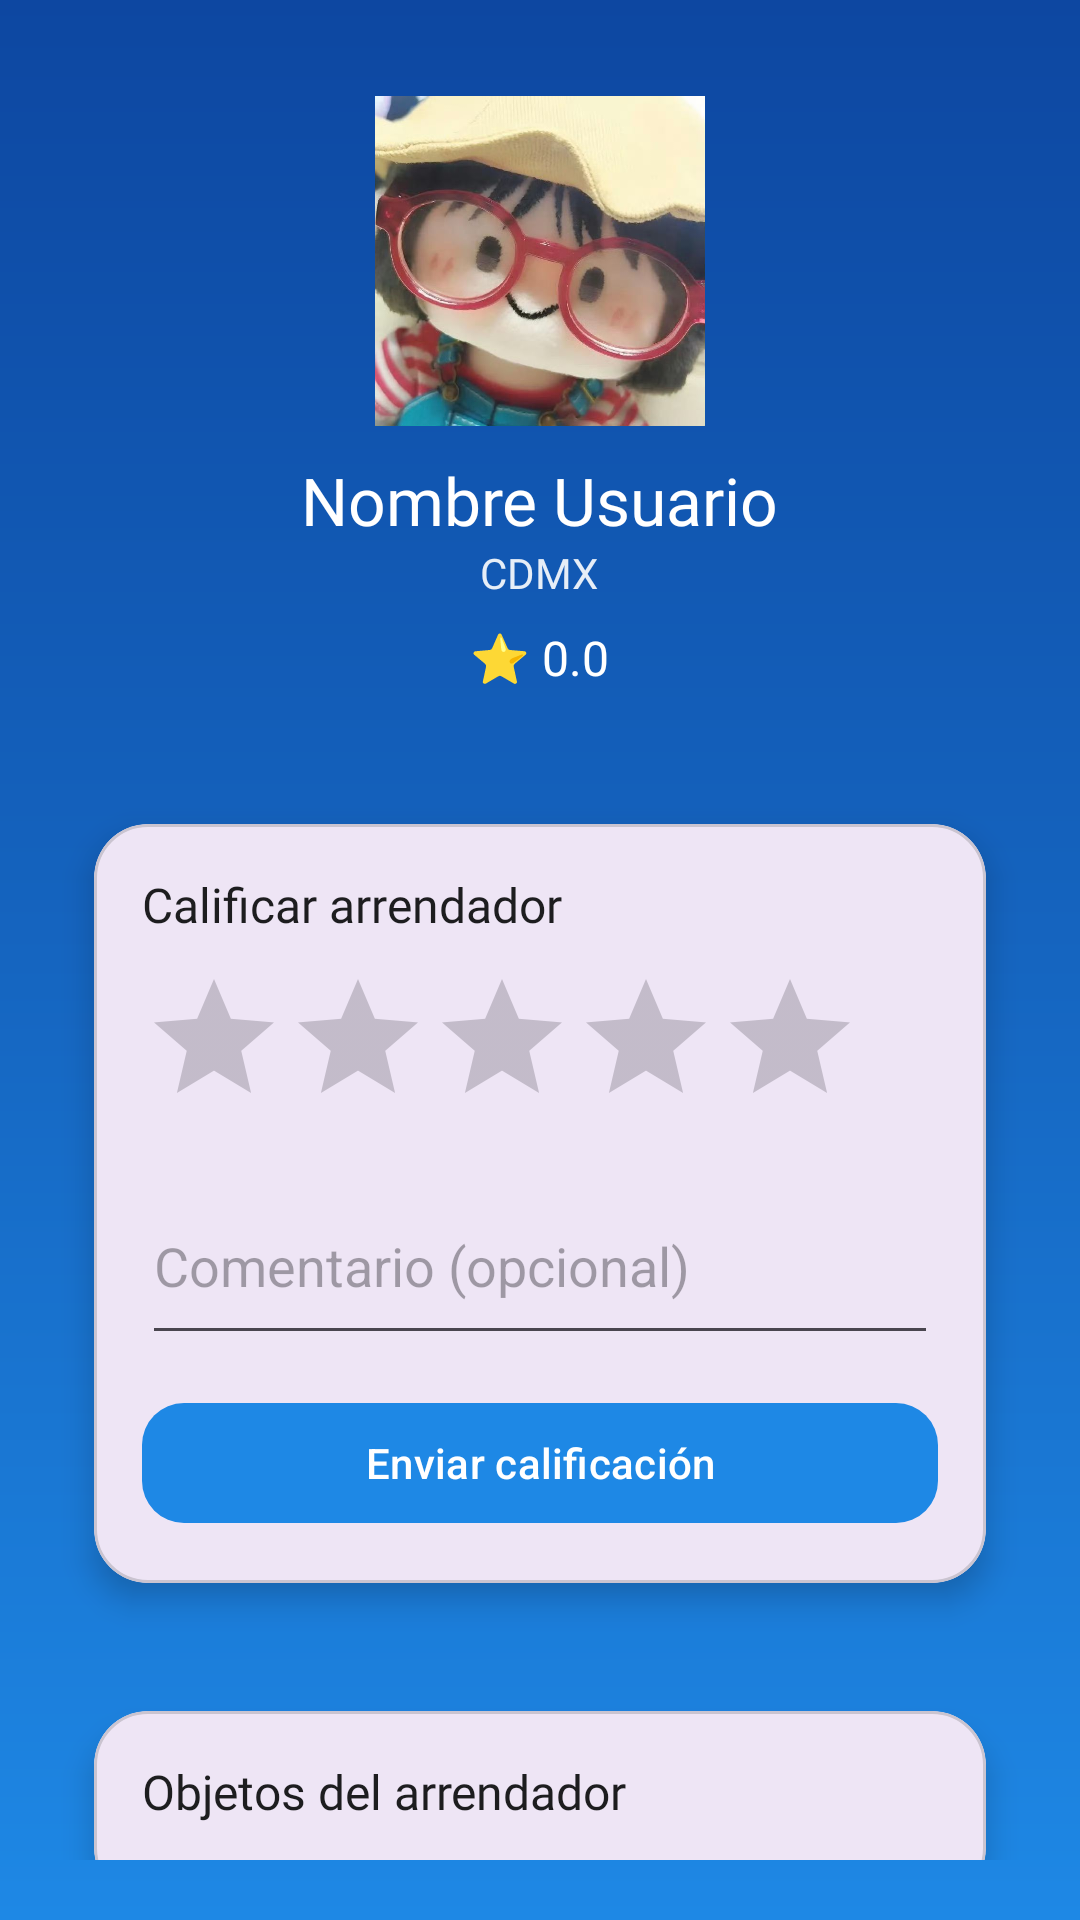

Reconstruct the res/layout file that produces this screen, plus the resources it refers to.
<!-- AndroidManifest.xml: application theme Theme.ROY -->
<!-- res/layout/fragment_perfil_arrendador.xml -->
<?xml version="1.0" encoding="utf-8"?>
<androidx.core.widget.NestedScrollView xmlns:android="http://schemas.android.com/apk/res/android"
    xmlns:app="http://schemas.android.com/apk/res-auto"
    android:layout_width="match_parent"
    android:layout_height="match_parent"
    android:fillViewport="true"
    android:padding="20dp"
    android:background="@drawable/bg_perfil_azul">

    <LinearLayout
        android:layout_width="match_parent"
        android:layout_height="wrap_content"
        android:orientation="vertical">

        
        <LinearLayout
            android:layout_width="match_parent"
            android:layout_height="wrap_content"
            android:gravity="center_horizontal"
            android:orientation="vertical"
            android:paddingBottom="14dp">

            <com.google.android.material.imageview.ShapeableImageView
                android:id="@+id/imgAvatarArr"
                android:layout_width="110dp"
                android:layout_height="110dp"
                android:src="@drawable/imgperfil"
                android:layout_marginTop="12dp"
                app:shapeAppearanceOverlay="@style/ShapeAppearance.Material3.Corner.ExtraExtraLarge" />

            <TextView
                android:id="@+id/tvNombreArr"
                android:layout_width="wrap_content"
                android:layout_height="wrap_content"
                android:text="Nombre Usuario"
                android:textColor="@android:color/white"
                android:textSize="22sp"
                android:layout_marginTop="10dp"
                android:fontFamily="@font/poppins_bold"/>

            <TextView
                android:id="@+id/tvRegionArr"
                android:layout_width="wrap_content"
                android:layout_height="wrap_content"
                android:text="CDMX"
                android:textColor="@android:color/white"
                android:textSize="14sp"
                android:alpha="0.9"
                android:fontFamily="@font/poppins_regular"/>

            <TextView
                android:id="@+id/tvReputacionPromedioArr"
                android:layout_width="wrap_content"
                android:layout_height="wrap_content"
                android:text="⭐ 0.0"
                android:textColor="@android:color/white"
                android:textSize="16sp"
                android:layout_marginTop="8dp"
                android:fontFamily="@font/poppins_bold"/>

            <TextView
                android:id="@+id/tvTotalResenasArr"
                android:layout_width="wrap_content"
                android:layout_height="wrap_content"
                android:text=""
                android:textColor="@android:color/white"
                android:textSize="12sp"
                android:alpha="0.85"
                android:fontFamily="@font/poppins_regular"/>
        </LinearLayout>

        
        <com.google.android.material.card.MaterialCardView
            android:layout_width="match_parent"
            android:layout_height="wrap_content"
            app:cardCornerRadius="18dp"
            app:cardUseCompatPadding="true"
            app:cardElevation="6dp"
            android:layout_marginBottom="14dp">

            <LinearLayout
                android:layout_width="match_parent"
                android:layout_height="wrap_content"
                android:orientation="vertical"
                android:padding="16dp">

                <TextView
                    android:layout_width="wrap_content"
                    android:layout_height="wrap_content"
                    android:text="Calificar arrendador"
                    android:textSize="16sp"
                    android:textColor="#1D1D1F"
                    android:fontFamily="@font/poppins_bold"/>

                <RatingBar
                    android:id="@+id/rbCalificarArr"
                    android:layout_width="wrap_content"
                    android:layout_height="wrap_content"
                    android:numStars="5"
                    android:stepSize="1"
                    android:layout_marginTop="10dp"/>

                <EditText
                    android:id="@+id/etComentarioArr"
                    android:layout_width="match_parent"
                    android:layout_height="wrap_content"
                    android:hint="Comentario (opcional)"
                    android:layout_marginTop="10dp"
                    android:minLines="2"
                    android:maxLines="4"/>

                <com.google.android.material.button.MaterialButton
                    android:id="@+id/btnEnviarCalificacionArr"
                    android:layout_width="match_parent"
                    android:layout_height="wrap_content"
                    android:text="Enviar calificación"
                    android:textColor="@android:color/white"
                    app:cornerRadius="14dp"
                    app:backgroundTint="#1E88E5"
                    android:layout_marginTop="12dp"/>
            </LinearLayout>
        </com.google.android.material.card.MaterialCardView>

        
        <com.google.android.material.card.MaterialCardView
            android:layout_width="match_parent"
            android:layout_height="wrap_content"
            app:cardCornerRadius="18dp"
            app:cardUseCompatPadding="true"
            app:cardElevation="6dp">

            <LinearLayout
                android:layout_width="match_parent"
                android:layout_height="wrap_content"
                android:orientation="vertical"
                android:padding="16dp">

                <TextView
                    android:layout_width="wrap_content"
                    android:layout_height="wrap_content"
                    android:text="Objetos del arrendador"
                    android:textSize="16sp"
                    android:textColor="#1D1D1F"
                    android:fontFamily="@font/poppins_bold"/>

                <androidx.recyclerview.widget.RecyclerView
                    android:id="@+id/rvObjetosArrendador"
                    android:layout_width="match_parent"
                    android:layout_height="wrap_content"
                    android:layout_marginTop="10dp"/>
            </LinearLayout>
        </com.google.android.material.card.MaterialCardView>

    </LinearLayout>
</androidx.core.widget.NestedScrollView>
<!-- resources referenced by this layout -->
<resources>
  <!-- drawable bg_perfil_azul (drawable) -->
  <?xml version="1.0" encoding="utf-8"?>
  <shape xmlns:android="http://schemas.android.com/apk/res/android">
      <gradient
          android:angle="270"
          android:startColor="#0D47A1"
          android:centerColor="#1565C0"
          android:endColor="#1E88E5" />
  </shape>
  <!-- drawable imgperfil: png bitmap (drawable, 718226 bytes) -->
  <style name="Theme.ROY" parent="Base.Theme.ROY" />
  <style name="Base.Theme.ROY" parent="Theme.Material3.DayNight.NoActionBar">
          
          
      </style>
</resources>
